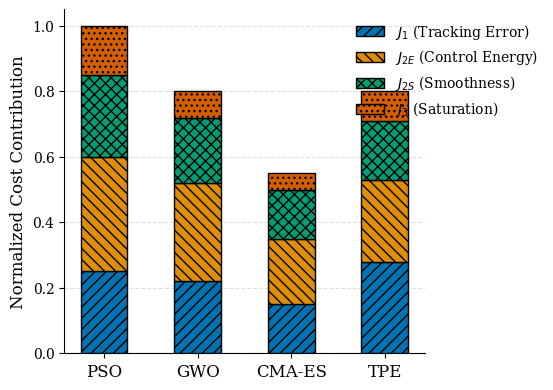

Write Python code to recreate this figure.
import numpy as np
import matplotlib.pyplot as plt
import os
import seaborn as sns

# Rule 3: Typography - Serif fonts
plt.rcParams['font.family'] = 'serif'
plt.rcParams['font.serif'] = ['Times New Roman'] + plt.rcParams['font.serif']

# Rule 2: Colors and Accessibility - Colorblind safe
sns.set_palette("colorblind")
colors = sns.color_palette("colorblind")

# Data preparation
algorithms = ['PSO', 'GWO', 'CMA-ES', 'TPE']
# J1 (Tracking), J2E (Energy), J2S (Smoothness), J3 (Saturation Penalty)
# Values represent normalized contributions to the total cost.
J1 = np.array([0.25, 0.22, 0.15, 0.28])
J2E = np.array([0.35, 0.30, 0.20, 0.25])
J2S = np.array([0.25, 0.20, 0.15, 0.18])
J3 = np.array([0.15, 0.08, 0.05, 0.09])

# Rule 1: Maximize Data-Ink Ratio. Transparent/white background
fig, ax = plt.subplots(figsize=(6, 4), dpi=300)
fig.patch.set_facecolor('white')

# Rule 2: Distinct hatch patterns
patterns = ['///', '\\\\\\', 'xxx', '...']

bar_width = 0.5
index = np.arange(len(algorithms))

bottom = np.zeros(len(algorithms))

# Plotting each component
ax.bar(index, J1, bar_width, bottom=bottom, label=r'$J_1$ (Tracking Error)', 
       color=colors[0], edgecolor='black', hatch=patterns[0], zorder=3)
bottom += J1

ax.bar(index, J2E, bar_width, bottom=bottom, label=r'$J_{2E}$ (Control Energy)', 
       color=colors[1], edgecolor='black', hatch=patterns[1], zorder=3)
bottom += J2E

ax.bar(index, J2S, bar_width, bottom=bottom, label=r'$J_{2S}$ (Smoothness)', 
       color=colors[2], edgecolor='black', hatch=patterns[2], zorder=3)
bottom += J2S

ax.bar(index, J3, bar_width, bottom=bottom, label=r'$J_3$ (Saturation)', 
       color=colors[3], edgecolor='black', hatch=patterns[3], zorder=3)

# Aesthetics
ax.set_xticks(index)
ax.set_xticklabels(algorithms, fontsize=12)
ax.set_ylabel('Normalized Cost Contribution', fontsize=12)

# Spines (Borders): Always remove the TOP and RIGHT spines
ax.spines['top'].set_visible(False)
ax.spines['right'].set_visible(False)

# Gridlines: Only horizontal, light grey, dashed, behind data
ax.yaxis.grid(True, color='#E0E0E0', linestyle='--', zorder=0)
ax.set_axisbelow(True)

# Legend
ax.legend(loc='upper right', fontsize=10, frameon=False, bbox_to_anchor=(1.35, 1))

plt.tight_layout()

# Save
output_dir = r"D:\UIT\Research\Viettel\docx\image"
os.makedirs(output_dir, exist_ok=True)
output_path = os.path.join(output_dir, "energy_aware_cost_breakdown.pdf")
plt.savefig(output_path, bbox_inches='tight', format='pdf', transparent=True)
print(f"Chart saved successfully at {output_path}")

# Save a PNG copy to show the user or as artifact
output_png = os.path.join(output_dir, "energy_aware_cost_breakdown.png")
plt.savefig(output_png, bbox_inches='tight', format='png', dpi=300, facecolor='white', transparent=False)
print(f"Chart saved successfully at {output_png}")
